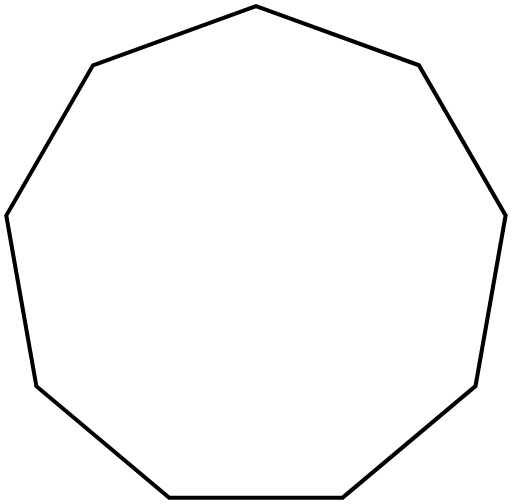
t = 0.00 s
t = 2.50 s: frame unchanged from t = 0.00 s, image omitted
t = 3.75 s: frame unchanged from t = 0.00 s, image omitted
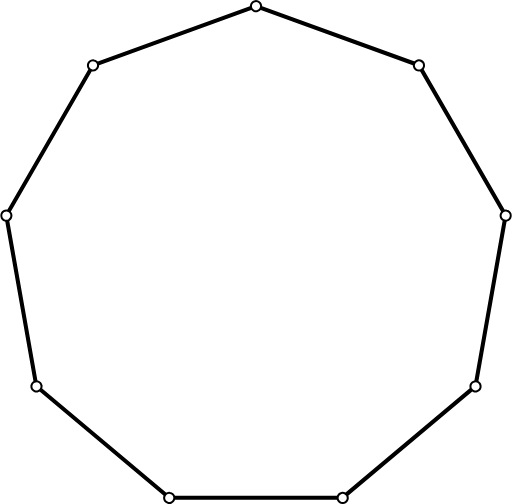
t = 6.25 s
t = 7.50 s: frame unchanged from t = 6.25 s, image omitted
t = 10.00 s: frame unchanged from t = 0.00 s, image omitted

The animated SVG that drew these frames (rendered in a browser with its animation timeline set to each time). Animation: 2 SMIL elements (animate=2); one cycle of 10.00 s.

<?xml version="1.0" encoding="UTF-8"?>
<!DOCTYPE svg PUBLIC "-//W3C//DTD SVG 1.1//EN" "http://www.w3.org/Graphics/SVG/1.1/DTD/svg11.dtd">
<svg version="1.1" width="177.99mm" height="175.33mm" viewBox="0 0 17799 17533" preserveAspectRatio="xMidYMid" fill-rule="evenodd" clip-path="url(#presentation_clip_path)" stroke-width="28.222"  xmlns="http://www.w3.org/2000/svg" xmlns:ooo="http://xml.openoffice.org/svg/export" xmlns:xlink="http://www.w3.org/1999/xlink" xml:space="preserve">
 <defs class="ClipPathGroup">
  <clipPath id="presentation_clip_path" clipPathUnits="userSpaceOnUse">
   <rect x="0" y="0" width="17799" height="17533"/>
  </clipPath>
 </defs>
 <defs class="TextShapeIndex">
  
 </defs>
 <defs class="TextEmbeddedBitmaps"/>
 <g>
  <g id="id2" class="Master_Slide">
   <g id="bg-id2" class="Background"/>
   <g id="bo-id2" class="BackgroundObjects"/>
  </g>
 </g>
 <g class="SlideGroup">
  <g>
   <g id="id1" class="Slide" clip-path="url(#presentation_clip_path)">
    <g class="Page">
     <g class="Group">
      <g class="com.sun.star.drawing.PolyPolygonShape">
       <g id="id3">
        <path fill="none" stroke="rgb(0,0,0)" stroke-width="141" d="M 8899,212 L 3228,2272 212,7497 1260,13438 5881,17315 11914,17313 16535,13434 17583,7493 14567,2269 8899,212 Z"/>
       </g>
      </g>
      <g class="Group" opacity="0"><animate id="last" attributeName="opacity"  from="100" to="100" begin="first.end" dur="5000ms"/>
       <g class="com.sun.star.drawing.EllipseShape">
        <g id="id4"><animate id="first" attributeName="opacity" from="100" to="100" begin="0ms; last.end" dur="5000ms"/>
         <path fill="rgb(255,255,255)" stroke="none" d="M 9066,275 C 9055,305 9039,329 9014,350 8989,371 8963,383 8931,388 8899,394 8870,392 8839,381 8809,369 8785,353 8764,328 8743,303 8731,277 8726,245 8720,213 8722,184 8734,154 8745,123 8761,100 8786,79 8811,58 8837,46 8869,40 8901,34 8930,37 8960,48 8991,59 9014,75 9035,100 9056,125 9068,151 9074,183 9080,215 9077,244 9066,275 L 9066,275 Z"/>
         <path fill="none" stroke="rgb(0,0,0)" stroke-width="71" d="M 9066,275 C 9055,305 9039,329 9014,350 8989,371 8963,383 8931,388 8899,394 8870,392 8839,381 8809,369 8785,353 8764,328 8743,303 8731,277 8726,245 8720,213 8722,184 8734,154 8745,123 8761,100 8786,79 8811,58 8837,46 8869,40 8901,34 8930,37 8960,48 8991,59 9014,75 9035,100 9056,125 9068,151 9074,183 9080,215 9077,244 9066,275 L 9066,275 Z"/>
        </g>
       </g>
       <g class="com.sun.star.drawing.EllipseShape">
        <g id="id5">
         <path fill="rgb(255,255,255)" stroke="none" d="M 3396,2215 C 3407,2245 3410,2274 3404,2306 3398,2338 3386,2364 3365,2389 3344,2414 3321,2430 3290,2441 3260,2453 3231,2455 3199,2449 3167,2444 3141,2432 3116,2411 3091,2390 3075,2366 3063,2336 3052,2305 3050,2276 3055,2244 3061,2212 3073,2186 3094,2161 3115,2136 3139,2120 3169,2109 3200,2098 3228,2095 3261,2101 3293,2106 3319,2119 3344,2140 3369,2160 3385,2184 3396,2215 L 3396,2215 Z"/>
         <path fill="none" stroke="rgb(0,0,0)" stroke-width="71" d="M 3396,2215 C 3407,2245 3410,2274 3404,2306 3398,2338 3386,2364 3365,2389 3344,2414 3321,2430 3290,2441 3260,2453 3231,2455 3199,2449 3167,2444 3141,2432 3116,2411 3091,2390 3075,2366 3063,2336 3052,2305 3050,2276 3055,2244 3061,2212 3073,2186 3094,2161 3115,2136 3139,2120 3169,2109 3200,2098 3228,2095 3261,2101 3293,2106 3319,2119 3344,2140 3369,2160 3385,2184 3396,2215 L 3396,2215 Z"/>
        </g>
       </g>
       <g class="com.sun.star.drawing.EllipseShape">
        <g id="id6">
         <path fill="rgb(255,255,255)" stroke="none" d="M 303,7347 C 331,7363 351,7383 367,7412 384,7440 391,7468 391,7500 391,7533 384,7560 368,7589 351,7617 331,7637 303,7654 274,7670 247,7677 214,7677 182,7677 154,7670 126,7654 97,7637 77,7617 61,7589 45,7560 37,7533 37,7500 37,7468 45,7440 61,7412 77,7383 97,7363 126,7347 154,7331 182,7323 214,7323 247,7323 274,7331 303,7347 L 303,7347 Z"/>
         <path fill="none" stroke="rgb(0,0,0)" stroke-width="71" d="M 303,7347 C 331,7363 351,7383 367,7412 384,7440 391,7468 391,7500 391,7533 384,7560 368,7589 351,7617 331,7637 303,7654 274,7670 247,7677 214,7677 182,7677 154,7670 126,7654 97,7637 77,7617 61,7589 45,7560 37,7533 37,7500 37,7468 45,7440 61,7412 77,7383 97,7363 126,7347 154,7331 182,7323 214,7323 247,7323 274,7331 303,7347 L 303,7347 Z"/>
        </g>
       </g>
       <g class="com.sun.star.drawing.EllipseShape">
        <g id="id7">
         <path fill="rgb(255,255,255)" stroke="none" d="M 1232,13268 C 1264,13262 1293,13265 1323,13276 1354,13287 1378,13304 1399,13329 1419,13354 1432,13380 1437,13412 1443,13444 1440,13472 1429,13503 1418,13534 1402,13557 1377,13578 1352,13599 1326,13611 1294,13617 1262,13622 1233,13620 1202,13609 1172,13598 1148,13581 1127,13556 1106,13531 1094,13505 1089,13473 1083,13441 1085,13413 1097,13382 1108,13351 1124,13328 1149,13307 1174,13286 1200,13274 1232,13268 L 1232,13268 Z"/>
         <path fill="none" stroke="rgb(0,0,0)" stroke-width="71" d="M 1232,13268 C 1264,13262 1293,13265 1323,13276 1354,13287 1378,13304 1399,13329 1419,13354 1432,13380 1437,13412 1443,13444 1440,13472 1429,13503 1418,13534 1402,13557 1377,13578 1352,13599 1326,13611 1294,13617 1262,13622 1233,13620 1202,13609 1172,13598 1148,13581 1127,13556 1106,13531 1094,13505 1089,13473 1083,13441 1085,13413 1097,13382 1108,13351 1124,13328 1149,13307 1174,13286 1200,13274 1232,13268 L 1232,13268 Z"/>
        </g>
       </g>
       <g class="com.sun.star.drawing.EllipseShape">
        <g id="id8">
         <path fill="rgb(255,255,255)" stroke="none" d="M 5746,17207 C 5767,17182 5790,17166 5821,17154 5852,17143 5880,17141 5912,17147 5944,17152 5970,17164 5995,17185 6020,17206 6037,17230 6048,17260 6059,17291 6062,17319 6056,17352 6050,17384 6038,17410 6017,17435 5996,17460 5973,17476 5942,17487 5912,17498 5883,17501 5851,17495 5819,17489 5793,17477 5768,17456 5743,17435 5726,17412 5715,17381 5704,17351 5702,17322 5707,17290 5713,17258 5725,17232 5746,17207 L 5746,17207 Z"/>
         <path fill="none" stroke="rgb(0,0,0)" stroke-width="71" d="M 5746,17207 C 5767,17182 5790,17166 5821,17154 5852,17143 5880,17141 5912,17147 5944,17152 5970,17164 5995,17185 6020,17206 6037,17230 6048,17260 6059,17291 6062,17319 6056,17352 6050,17384 6038,17410 6017,17435 5996,17460 5973,17476 5942,17487 5912,17498 5883,17501 5851,17495 5819,17489 5793,17477 5768,17456 5743,17435 5726,17412 5715,17381 5704,17351 5702,17322 5707,17290 5713,17258 5725,17232 5746,17207 L 5746,17207 Z"/>
        </g>
       </g>
       <g class="com.sun.star.drawing.EllipseShape">
        <g id="id9">
         <path fill="rgb(255,255,255)" stroke="none" d="M 11738,17321 C 11738,17288 11745,17261 11762,17233 11778,17204 11798,17184 11827,17168 11855,17151 11882,17144 11915,17144 11948,17144 11975,17151 12004,17168 12032,17184 12052,17204 12068,17233 12085,17261 12092,17288 12092,17321 12092,17354 12085,17381 12068,17410 12052,17438 12032,17458 12004,17474 11975,17491 11948,17498 11915,17498 11882,17498 11855,17491 11827,17474 11798,17458 11778,17438 11762,17410 11745,17381 11738,17354 11738,17321 L 11738,17321 Z"/>
         <path fill="none" stroke="rgb(0,0,0)" stroke-width="71" d="M 11738,17321 C 11738,17288 11745,17261 11762,17233 11778,17204 11798,17184 11827,17168 11855,17151 11882,17144 11915,17144 11948,17144 11975,17151 12004,17168 12032,17184 12052,17204 12068,17233 12085,17261 12092,17288 12092,17321 12092,17354 12085,17381 12068,17410 12052,17438 12032,17458 12004,17474 11975,17491 11948,17498 11915,17498 11882,17498 11855,17491 11827,17474 11798,17458 11778,17438 11762,17410 11745,17381 11738,17354 11738,17321 L 11738,17321 Z"/>
        </g>
       </g>
       <g class="com.sun.star.drawing.EllipseShape">
        <g id="id10">
         <path fill="rgb(255,255,255)" stroke="none" d="M 16401,13557 C 16380,13532 16368,13506 16362,13474 16356,13442 16359,13413 16370,13383 16381,13352 16397,13329 16422,13308 16447,13287 16473,13275 16505,13269 16538,13263 16566,13266 16597,13277 16627,13288 16651,13305 16672,13330 16693,13355 16705,13381 16710,13413 16716,13445 16714,13473 16703,13504 16691,13535 16675,13558 16650,13579 16625,13600 16599,13612 16567,13618 16535,13623 16506,13621 16476,13610 16445,13599 16422,13582 16401,13557 L 16401,13557 Z"/>
         <path fill="none" stroke="rgb(0,0,0)" stroke-width="71" d="M 16401,13557 C 16380,13532 16368,13506 16362,13474 16356,13442 16359,13413 16370,13383 16381,13352 16397,13329 16422,13308 16447,13287 16473,13275 16505,13269 16538,13263 16566,13266 16597,13277 16627,13288 16651,13305 16672,13330 16693,13355 16705,13381 16710,13413 16716,13445 16714,13473 16703,13504 16691,13535 16675,13558 16650,13579 16625,13600 16599,13612 16567,13618 16535,13623 16506,13621 16476,13610 16445,13599 16422,13582 16401,13557 L 16401,13557 Z"/>
        </g>
       </g>
       <g class="com.sun.star.drawing.EllipseShape">
        <g id="id11">
         <path fill="rgb(255,255,255)" stroke="none" d="M 17556,7675 C 17524,7670 17498,7658 17473,7637 17448,7616 17431,7592 17420,7562 17409,7531 17407,7502 17412,7470 17418,7438 17430,7412 17451,7387 17472,7362 17495,7346 17526,7335 17557,7324 17585,7321 17617,7327 17649,7332 17675,7345 17700,7365 17725,7386 17742,7410 17753,7441 17764,7471 17767,7500 17761,7532 17755,7564 17743,7590 17722,7615 17701,7640 17678,7656 17647,7667 17616,7679 17588,7681 17556,7675 L 17556,7675 Z"/>
         <path fill="none" stroke="rgb(0,0,0)" stroke-width="71" d="M 17556,7675 C 17524,7670 17498,7658 17473,7637 17448,7616 17431,7592 17420,7562 17409,7531 17407,7502 17412,7470 17418,7438 17430,7412 17451,7387 17472,7362 17495,7346 17526,7335 17557,7324 17585,7321 17617,7327 17649,7332 17675,7345 17700,7365 17725,7386 17742,7410 17753,7441 17764,7471 17767,7500 17761,7532 17755,7564 17743,7590 17722,7615 17701,7640 17678,7656 17647,7667 17616,7679 17588,7681 17556,7675 L 17556,7675 Z"/>
        </g>
       </g>
       <g class="com.sun.star.drawing.EllipseShape">
        <g id="id12">
         <path fill="rgb(255,255,255)" stroke="none" d="M 14656,2429 C 14628,2445 14600,2453 14568,2453 14535,2453 14508,2445 14479,2429 14451,2413 14431,2393 14415,2364 14398,2336 14391,2308 14391,2276 14391,2243 14398,2216 14415,2187 14431,2159 14451,2139 14479,2123 14508,2106 14535,2099 14568,2099 14600,2099 14628,2106 14656,2122 14685,2139 14705,2159 14721,2187 14737,2216 14745,2243 14745,2276 14745,2308 14737,2336 14721,2364 14705,2393 14685,2413 14656,2429 L 14656,2429 Z"/>
         <path fill="none" stroke="rgb(0,0,0)" stroke-width="71" d="M 14656,2429 C 14628,2445 14600,2453 14568,2453 14535,2453 14508,2445 14479,2429 14451,2413 14431,2393 14415,2364 14398,2336 14391,2308 14391,2276 14391,2243 14398,2216 14415,2187 14431,2159 14451,2139 14479,2123 14508,2106 14535,2099 14568,2099 14600,2099 14628,2106 14656,2122 14685,2139 14705,2159 14721,2187 14737,2216 14745,2243 14745,2276 14745,2308 14737,2336 14721,2364 14705,2393 14685,2413 14656,2429 L 14656,2429 Z"/>
        </g>
       </g>
      </g>
     </g>
    </g>
   </g>
  </g>
 </g>
</svg>
